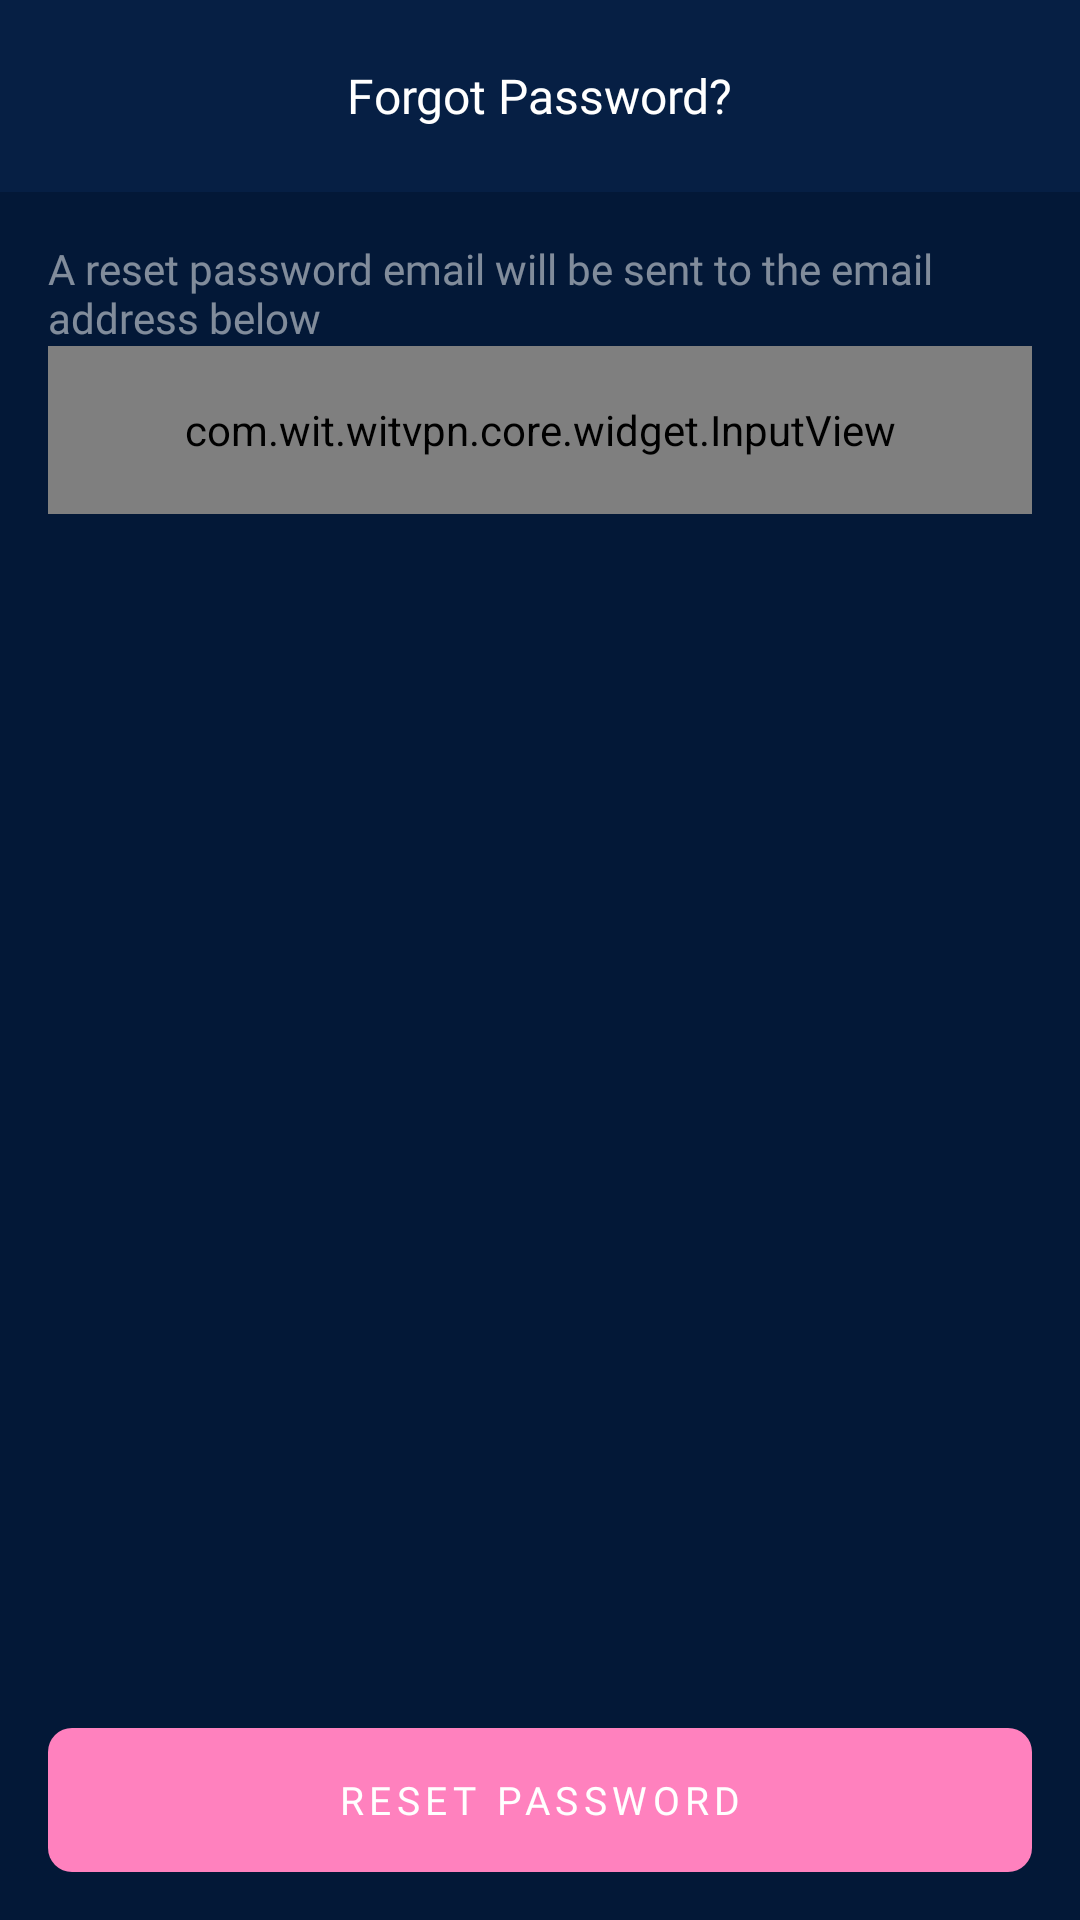

This screen was rendered from an Android layout file. Write that file and the resources it references.
<!-- AndroidManifest.xml: application theme Theme.WitVPN -->
<!-- res/layout/fragment_forgot_password.xml -->
<?xml version="1.0" encoding="utf-8"?>
<LinearLayout xmlns:android="http://schemas.android.com/apk/res/android"
    xmlns:app="http://schemas.android.com/apk/res-auto"
    xmlns:tools="http://schemas.android.com/tools"
    android:layout_width="match_parent"
    android:layout_height="match_parent"
    android:background="@color/primary"
    android:fitsSystemWindows="true"
    android:orientation="vertical">

    <RelativeLayout
        android:layout_width="match_parent"
        android:layout_height="?actionBarSize">

        <ImageButton
            android:id="@+id/btn_close"
            android:layout_width="40dp"
            android:layout_height="40dp"
            android:layout_centerVertical="true"
            android:layout_marginStart="16dp"
            android:background="?selectableItemBackgroundBorderless"
            android:src="@drawable/ic_close" />

        <TextView
            android:id="@+id/tv_title"
            android:layout_width="wrap_content"
            android:layout_height="wrap_content"
            android:layout_centerInParent="true"
            android:text="@string/forgot_password"
            android:textAppearance="@style/AppTitleText" />
    </RelativeLayout>

    <LinearLayout
        android:layout_width="match_parent"
        android:layout_height="0dp"
        android:layout_weight="1"
        android:background="@color/primary_dark"
        android:divider="@drawable/divider_vertical_16"
        android:orientation="vertical"
        android:padding="16dp"
        android:showDividers="middle">

        <TextView
            android:layout_width="match_parent"
            android:layout_height="wrap_content"
            android:text="@string/a_reset_password_email"
            android:textAppearance="@style/AppContentText"
            android:textColor="@color/white_50" />

        <com.wit.witvpn.core.widget.InputView
            android:id="@+id/input_email"
            android:layout_width="match_parent"
            android:layout_height="56dp"
            android:inputType="textEmailAddress"
            app:iv_action="CANCEL"
            app:iv_hint="@string/email_address"
            app:iv_label="@string/email" />

        <View
            android:layout_width="1dp"
            android:layout_height="0dp"
            android:layout_weight="1"
            tools:ignore="NestedWeights" />

        <TextView
            android:id="@+id/btn_action"
            style="@style/AppButton"
            android:layout_width="match_parent"
            android:enabled="false"
            android:text="@string/reset_password" />

    </LinearLayout>

</LinearLayout>
<!-- resources referenced by this layout -->
<resources>
  <color name="primary">#061F44</color>
  <color name="primary_dark">#031837</color>
  <color name="white_50">#80FFFFFF</color>
  <string name="a_reset_password_email">A reset password email will be sent to the email address below</string>
  <string name="email">Email</string>
  <string name="email_address">Email address</string>
  <string name="forgot_password">Forgot Password?</string>
  <string name="reset_password">Reset password</string>
  <style name="AppButton">
          <item name="android:layout_width">match_parent</item>
          <item name="android:layout_height">48dp</item>
          <item name="android:background">@drawable/background_button_selector</item>
          <item name="android:gravity">center</item>
          <item name="android:textAllCaps">true</item>
          <item name="android:letterSpacing">0.14</item>
          <item name="android:textSize" tools:ignore="SpUsage">13dp</item>
          <item name="android:textAppearance">@style/AppBodyText</item>
      </style>
  <style name="AppContentText">
          <item name="android:textSize" tools:ignore="SpUsage">14dp</item>
          <item name="android:fontFamily">@font/worksans_regular</item>
          <item name="android:textColor">@color/white</item>
      </style>
  <style name="AppTitleText">
          <item name="android:textSize" tools:ignore="SpUsage">16dp</item>
          <item name="android:fontFamily">@font/worksans_bold</item>
          <item name="android:textColor">@color/white</item>
      </style>
  <style name="Theme.WitVPN" parent="Base.Theme.WitVPN" />
  <!-- drawable background_button_selector (drawable) -->
  <?xml version="1.0" encoding="utf-8"?>
  <selector xmlns:android="http://schemas.android.com/apk/res/android">
      <item android:drawable="@drawable/background_button_enable" android:state_enabled="true"/>
      <item android:drawable="@drawable/background_button_disable" android:state_enabled="false"/>
  </selector>
  <style name="AppBodyText">
          <item name="android:textSize" tools:ignore="SpUsage">14dp</item>
          <item name="android:fontFamily">@font/worksans_bold</item>
          <item name="android:textColor">@color/white</item>
      </style>
  <color name="white">#FFFFFFFF</color>
  <style name="Base.Theme.WitVPN" parent="Theme.Material3.Light.NoActionBar">
          
          <item name="colorPrimary">@color/primary</item>
          <item name="colorPrimaryDark">@color/primary_dark</item>
          <item name="android:windowBackground">@color/primary_dark</item>
  
          <item name="android:windowIsTranslucent">true</item>
      </style>
  <!-- drawable background_button_enable (drawable) -->
  <?xml version="1.0" encoding="utf-8"?>
  <ripple xmlns:android="http://schemas.android.com/apk/res/android"
      android:color="?colorControlHighlight">
      <item>
          <shape android:shape="rectangle">
              <corners android:radius="8dp" />
              <solid android:color="@color/accent_2" />
          </shape>
      </item>
  </ripple>
  <!-- drawable background_button_disable (drawable) -->
  <?xml version="1.0" encoding="utf-8"?>
  <shape xmlns:android="http://schemas.android.com/apk/res/android"
      android:shape="rectangle">
      <corners android:radius="8dp" />
      <solid android:color="#ff81be" />
  </shape>
  <color name="accent_2">#FF2E93</color>
</resources>
